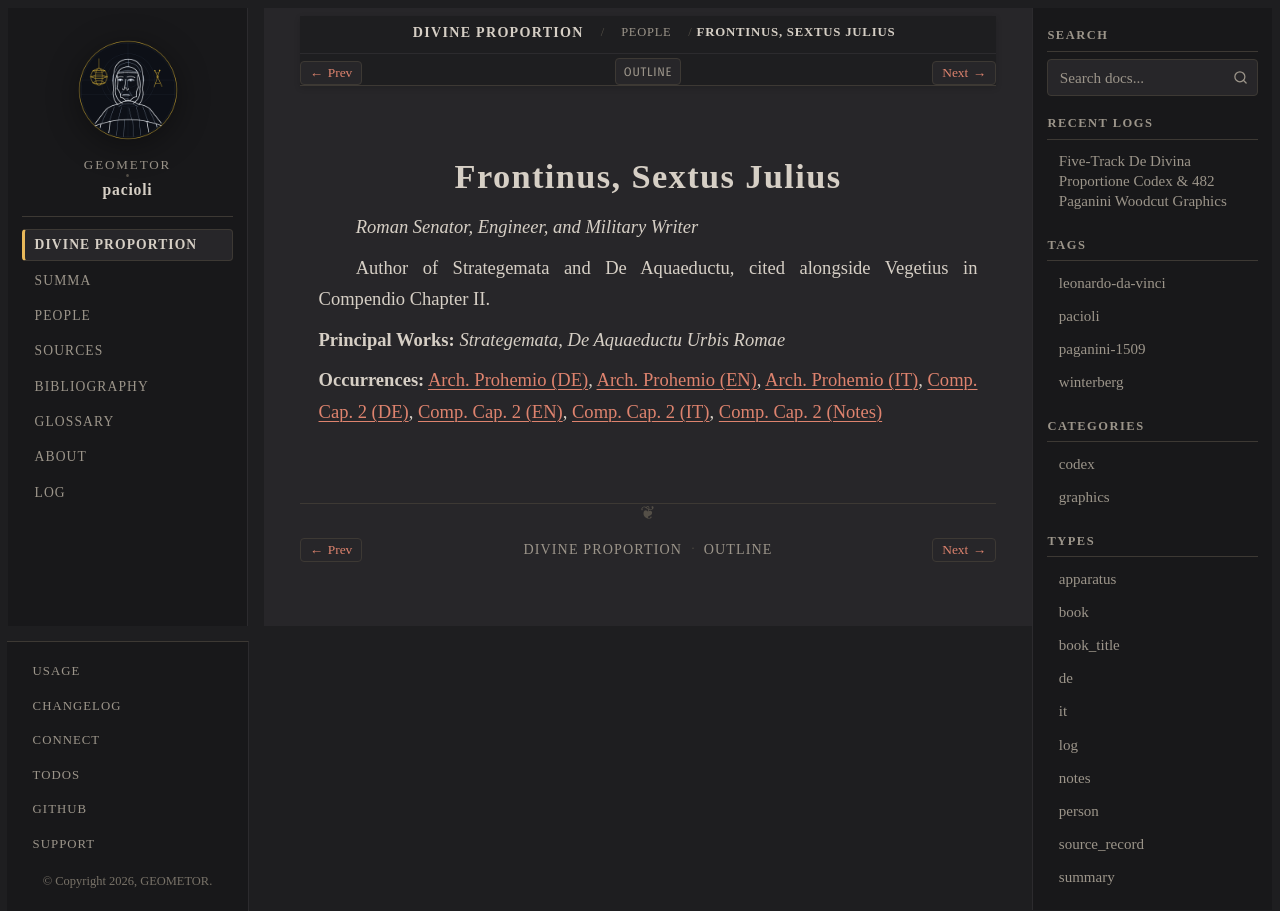

repository: geometor/pacioli · page: de_divina_proportione/people/frontinus.html · generator: sphinx

:type: person
:layout: book
:death_year: 103
:death_label: 103
:lifespan: c. 40 – 103 AD
:excerpt: Roman Senator, Engineer, and Military Writer

.. _person-frontinus:

Frontinus, Sextus Julius
========================

*Roman Senator, Engineer, and Military Writer*

Author of Strategemata and De Aquaeductu, cited alongside Vegetius in Compendio Chapter II.

**Principal Works:** *Strategemata*, *De Aquaeductu Urbis Romae*

**Occurrences:** :doc:`Arch. Prohemio (DE) </de_divina_proportione/architectura/dedication/de>`, :doc:`Arch. Prohemio (EN) </de_divina_proportione/architectura/dedication/index>`, :doc:`Arch. Prohemio (IT) </de_divina_proportione/architectura/dedication/it>`, :doc:`Comp. Cap. 2 (DE) </de_divina_proportione/compendio/cap_02/de>`, :doc:`Comp. Cap. 2 (EN) </de_divina_proportione/compendio/cap_02/index>`, :doc:`Comp. Cap. 2 (IT) </de_divina_proportione/compendio/cap_02/it>`, :doc:`Comp. Cap. 2 (Notes) </de_divina_proportione/compendio/cap_02/notes>`
